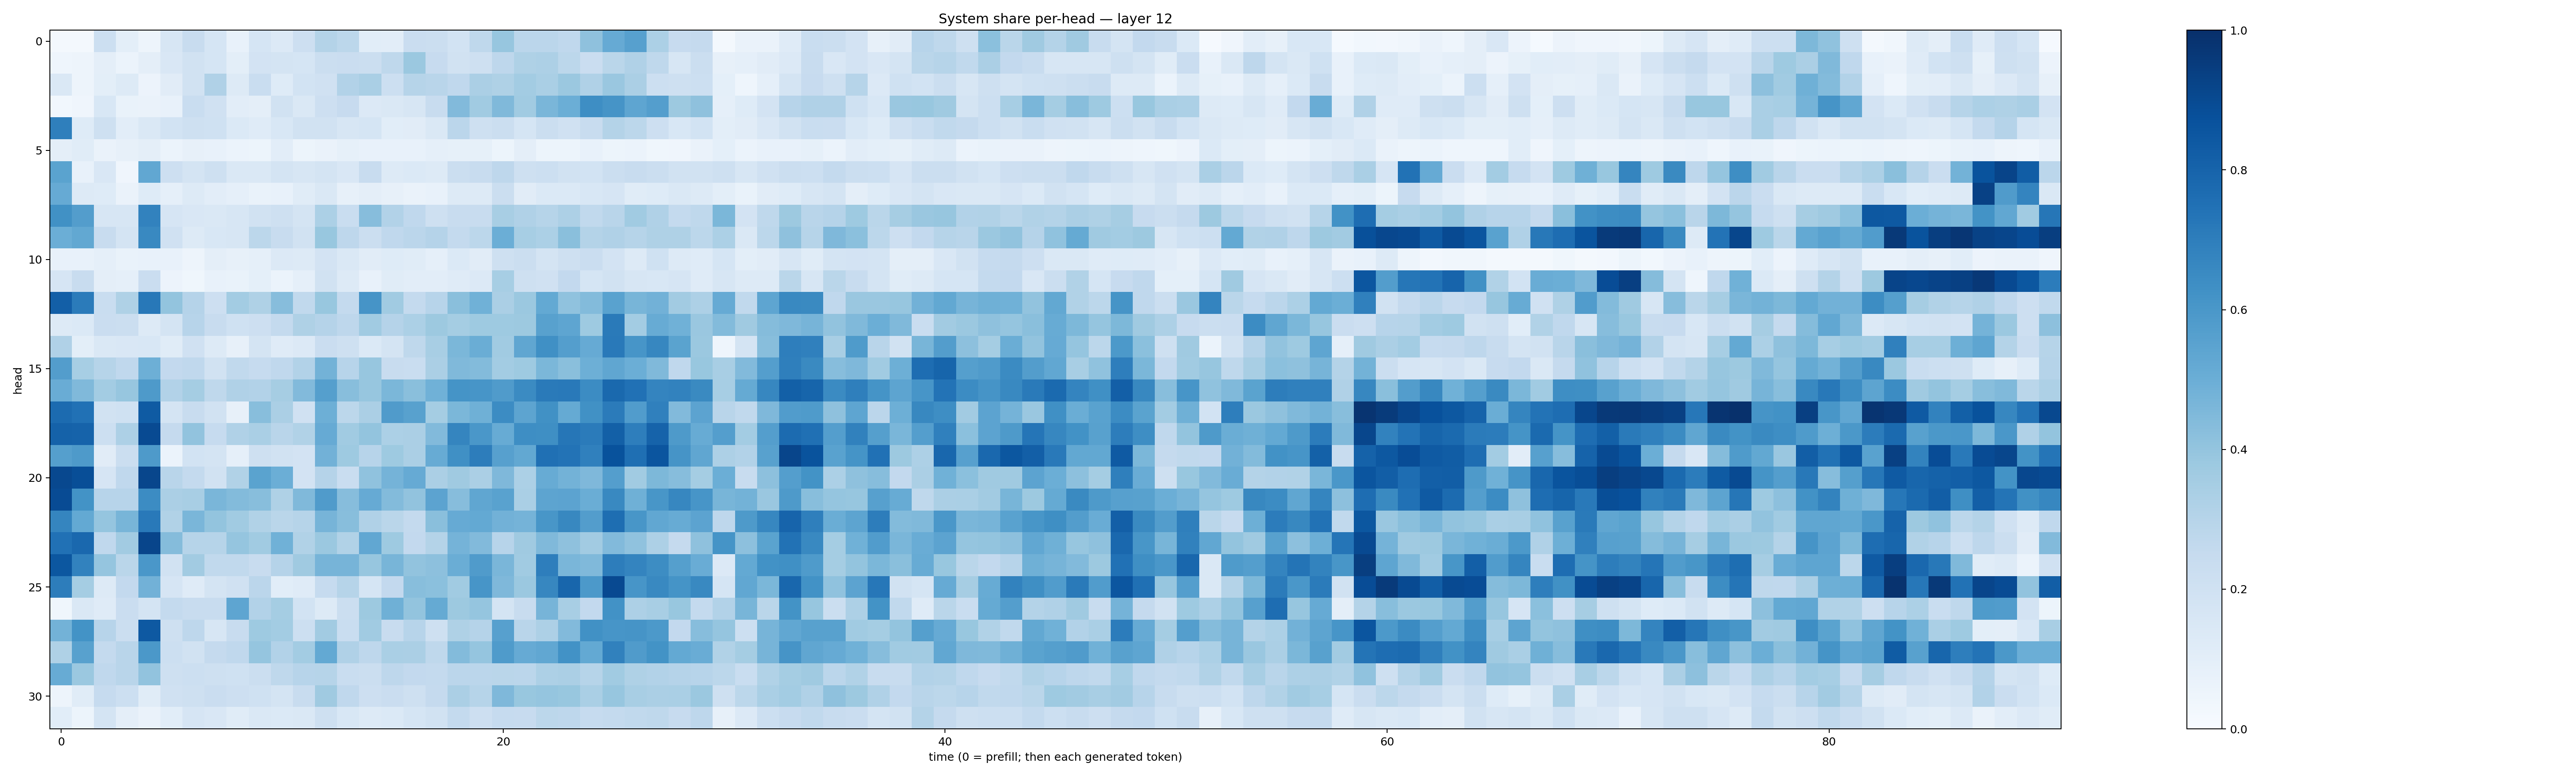

The data file committed next to this chart (first rows):
0.018461412, 0.016717445, 0.21825889, 0.099678844, 0.04930386, 0.16135195, 0.2376928, 0.16953768, 0.0708089, 0.17117476, 0.13550259, 0.21129313, 0.305613, 0.27880585, 0.108734, 0.102850236, 0.22847238, 0.22152114, 0.18590158, 0.2721079, 0.39272106, 0.28265613, 0.28188053, 0.26626906
0.04513, 0.04758, 0.09669, 0.06134, 0.09597, 0.1492, 0.1904, 0.1696, 0.09907, 0.1832, 0.1768, 0.1716, 0.2246, 0.2294, 0.2251, 0.2702, 0.3805, 0.2426, 0.1915, 0.2047, 0.2757, 0.3211, 0.3243, 0.2799
0.1443, 0.04782, 0.0985, 0.13, 0.05794, 0.1122, 0.1939, 0.3199, 0.1302, 0.2342, 0.1212, 0.184, 0.196, 0.3111, 0.3371, 0.216, 0.2983, 0.2921, 0.2661, 0.3334, 0.3206, 0.3567, 0.3369, 0.3796
0.03093, 0.03972, 0.1544, 0.06911, 0.06457, 0.07129, 0.2324, 0.1973, 0.1041, 0.09726, 0.1905, 0.1444, 0.2147, 0.2449, 0.1331, 0.1408, 0.1615, 0.2381, 0.4421, 0.3642, 0.448, 0.367, 0.4639, 0.4999
0.6948, 0.1228, 0.206, 0.1044, 0.1432, 0.1844, 0.2085, 0.2011, 0.1405, 0.1186, 0.1532, 0.1884, 0.1923, 0.162, 0.1687, 0.1057, 0.1119, 0.146, 0.2845, 0.2039, 0.224, 0.169, 0.221, 0.1973
0.09466, 0.1164, 0.06293, 0.08093, 0.09654, 0.06231, 0.08026, 0.07784, 0.06096, 0.05323, 0.1026, 0.05103, 0.06355, 0.08232, 0.0768, 0.07769, 0.07095, 0.08726, 0.08317, 0.08545, 0.05214, 0.09623, 0.05367, 0.05428
0.5484, 0.07396, 0.1514, 0.03957, 0.5298, 0.2141, 0.1759, 0.207, 0.1471, 0.1453, 0.1782, 0.1579, 0.1755, 0.1503, 0.2389, 0.1263, 0.1383, 0.1302, 0.223, 0.2405, 0.2738, 0.2054, 0.2153, 0.1944
0.5152, 0.1257, 0.1221, 0.06519, 0.1224, 0.08879, 0.1265, 0.1021, 0.0865, 0.06937, 0.07665, 0.114, 0.1435, 0.07929, 0.09477, 0.07858, 0.06457, 0.0735, 0.1253, 0.13, 0.2201, 0.1095, 0.1398, 0.1396
0.626, 0.5705, 0.1574, 0.1596, 0.6821, 0.1655, 0.1497, 0.1439, 0.1618, 0.1946, 0.2086, 0.1772, 0.331, 0.2312, 0.4308, 0.3099, 0.2695, 0.21, 0.2366, 0.2405, 0.3436, 0.3192, 0.2991, 0.327
0.4987, 0.5252, 0.2377, 0.1751, 0.6591, 0.1961, 0.1318, 0.1525, 0.1598, 0.2804, 0.2415, 0.1876, 0.3902, 0.2736, 0.2201, 0.2692, 0.283, 0.3015, 0.2566, 0.278, 0.4977, 0.3444, 0.3296, 0.4232
0.07668, 0.07153, 0.08633, 0.07001, 0.07257, 0.07411, 0.04736, 0.09634, 0.07857, 0.08967, 0.1358, 0.129, 0.1829, 0.1452, 0.111, 0.1238, 0.1135, 0.08772, 0.139, 0.1118, 0.2068, 0.2216, 0.1768, 0.2048
0.1678, 0.2351, 0.09532, 0.08901, 0.2294, 0.05767, 0.03584, 0.0737, 0.06699, 0.0935, 0.059, 0.08831, 0.1936, 0.1285, 0.07592, 0.116, 0.1044, 0.1023, 0.1183, 0.1333, 0.3472, 0.2089, 0.1967, 0.2609
0.82, 0.7083, 0.2328, 0.3216, 0.7202, 0.3992, 0.3019, 0.2115, 0.358, 0.3205, 0.4333, 0.2648, 0.389, 0.2558, 0.6131, 0.3643, 0.257, 0.2948, 0.4225, 0.4871, 0.334, 0.3813, 0.5229, 0.4099
0.125, 0.1395, 0.2281, 0.2188, 0.1268, 0.1791, 0.2967, 0.2363, 0.2013, 0.2143, 0.2555, 0.3231, 0.3021, 0.2744, 0.3638, 0.3021, 0.3315, 0.3783, 0.3529, 0.3735, 0.3716, 0.3755, 0.5566, 0.5363
0.3177, 0.09936, 0.1452, 0.1523, 0.1554, 0.1134, 0.1967, 0.1326, 0.08077, 0.172, 0.1198, 0.1354, 0.2277, 0.2042, 0.1394, 0.1736, 0.2724, 0.3399, 0.46, 0.5008, 0.3645, 0.532, 0.6293, 0.5689
0.5721, 0.3449, 0.3004, 0.2667, 0.4955, 0.2605, 0.2684, 0.1893, 0.262, 0.2475, 0.2663, 0.3121, 0.4784, 0.2933, 0.3907, 0.2352, 0.2307, 0.3343, 0.4489, 0.4409, 0.3576, 0.3731, 0.4594, 0.423
0.5057, 0.4482, 0.3571, 0.393, 0.5882, 0.3115, 0.3549, 0.2729, 0.3193, 0.309, 0.3494, 0.4428, 0.5652, 0.428, 0.3932, 0.4594, 0.4229, 0.4869, 0.6168, 0.609, 0.5797, 0.6506, 0.7117, 0.7153
0.7721, 0.7496, 0.1905, 0.2024, 0.8337, 0.1787, 0.2413, 0.1879, 0.08175, 0.4273, 0.3347, 0.1963, 0.4941, 0.2811, 0.3327, 0.5804, 0.5572, 0.3551, 0.4602, 0.49, 0.6459, 0.5402, 0.6262, 0.517
0.8054, 0.8038, 0.2175, 0.3257, 0.8969, 0.2511, 0.404, 0.2465, 0.3178, 0.3394, 0.2926, 0.3142, 0.5133, 0.3641, 0.3988, 0.3319, 0.3343, 0.4442, 0.6716, 0.5977, 0.5088, 0.638, 0.6363, 0.7284
0.5647, 0.5887, 0.1109, 0.2226, 0.5862, 0.0603, 0.185, 0.1769, 0.08867, 0.2053, 0.1895, 0.1819, 0.4807, 0.373, 0.2937, 0.3715, 0.3329, 0.5109, 0.6311, 0.7012, 0.559, 0.5246, 0.7502, 0.7384
0.905, 0.8867, 0.165, 0.2674, 0.9134, 0.2898, 0.2546, 0.194, 0.3133, 0.5502, 0.4999, 0.1825, 0.302, 0.233, 0.4065, 0.4764, 0.512, 0.3355, 0.3677, 0.3345, 0.4499, 0.3315, 0.5108, 0.4769
0.8928, 0.6208, 0.2937, 0.294, 0.647, 0.3351, 0.3422, 0.4629, 0.4411, 0.4277, 0.3225, 0.449, 0.5812, 0.432, 0.5155, 0.4414, 0.4051, 0.5445, 0.4327, 0.5329, 0.5521, 0.336, 0.5424, 0.5455
0.6711, 0.5218, 0.3946, 0.4664, 0.7155, 0.3163, 0.4626, 0.3995, 0.3661, 0.3148, 0.2872, 0.2979, 0.4699, 0.428, 0.3183, 0.287, 0.2567, 0.4246, 0.513, 0.5208, 0.4843, 0.4752, 0.6047, 0.663
0.7488, 0.7826, 0.269, 0.3597, 0.9159, 0.436, 0.2978, 0.2992, 0.3952, 0.3638, 0.4854, 0.3147, 0.3808, 0.3158, 0.528, 0.3732, 0.2585, 0.3082, 0.4758, 0.4433, 0.2968, 0.3678, 0.4491, 0.4116
0.8515, 0.682, 0.3957, 0.286, 0.5989, 0.1918, 0.3596, 0.2621, 0.2641, 0.2373, 0.303, 0.3684, 0.4722, 0.47, 0.394, 0.4681, 0.4027, 0.4145, 0.5022, 0.5818, 0.4634, 0.3642, 0.698, 0.4646
0.7003, 0.3525, 0.1283, 0.2598, 0.4808, 0.1678, 0.1178, 0.1771, 0.1986, 0.2816, 0.1063, 0.1183, 0.2499, 0.2969, 0.1714, 0.2617, 0.4289, 0.419, 0.367, 0.609, 0.4523, 0.3799, 0.6671, 0.7924
0.03584, 0.148, 0.1179, 0.2285, 0.1723, 0.2549, 0.237, 0.2387, 0.538, 0.3123, 0.3554, 0.1873, 0.1298, 0.2212, 0.3775, 0.4889, 0.4008, 0.5178, 0.3764, 0.3967, 0.1735, 0.2407, 0.4692, 0.3406
0.4797, 0.6201, 0.2937, 0.2194, 0.8434, 0.2063, 0.2744, 0.1635, 0.2363, 0.3738, 0.3563, 0.2178, 0.3597, 0.2321, 0.3655, 0.2397, 0.2931, 0.2089, 0.3222, 0.3021, 0.5591, 0.2916, 0.3271, 0.445
0.3222, 0.5573, 0.2575, 0.2917, 0.596, 0.2185, 0.192, 0.2527, 0.2683, 0.3957, 0.311, 0.3579, 0.5225, 0.3176, 0.2762, 0.337, 0.3328, 0.2734, 0.441, 0.3971, 0.5849, 0.5149, 0.5302, 0.6239
0.5088, 0.3811, 0.2664, 0.291, 0.4044, 0.2071, 0.2161, 0.2043, 0.2013, 0.2191, 0.2708, 0.2943, 0.3004, 0.2336, 0.2214, 0.2766, 0.2592, 0.2541, 0.2848, 0.2819, 0.2853, 0.2834, 0.3272, 0.3359
0.05061, 0.1162, 0.2484, 0.2153, 0.1134, 0.1983, 0.2109, 0.2278, 0.2127, 0.2016, 0.1756, 0.2386, 0.3672, 0.2657, 0.2125, 0.2295, 0.2058, 0.2505, 0.3357, 0.2988, 0.4503, 0.3873, 0.3969, 0.3871
0.1084, 0.05213, 0.1743, 0.09454, 0.06478, 0.1067, 0.1653, 0.1506, 0.1138, 0.1448, 0.1371, 0.1437, 0.2044, 0.1556, 0.1325, 0.1389, 0.1699, 0.1924, 0.2545, 0.2129, 0.2498, 0.2434, 0.2776, 0.275
